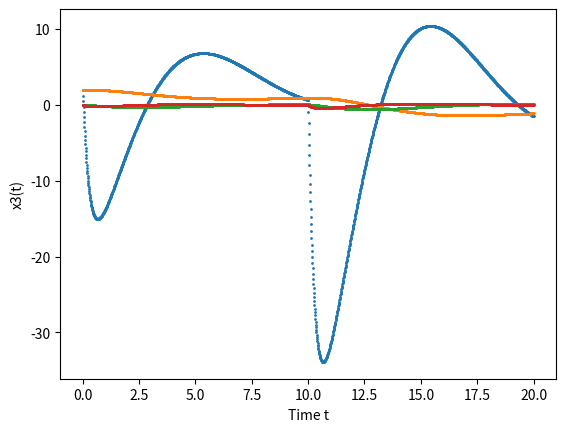

Source code (Python):
import numpy as np
import numpy.linalg as ag
import matplotlib.pyplot as plt
import math

# Program settings
delta = 0.01
maxT = 20
steps = maxT / delta

# Functions
def matrix_exponencial(A:np.matrix, t):
    return np.eye(3) + A*t + ag.matrix_power(A*t, 2) / math.factorial(2) #+ A*t + ag.matrix_power(A*t, 3) / math.factorial(3) + + A*t + ag.matrix_power(A*t, 4) / math.factorial(4) + A*t + ag.matrix_power(A*t, 5) / math.factorial(5)


def u(step, utype):
    if utype == 1:
        return 1
    if utype == 2:
        if step < steps / 2:
            return 1
        else:
            return -1
    if utype == 3:
        if step % 2 == 1:
            return 1
        else:
            return -1
    if utype == 4:
        return 5


def Fi(A:np.matrix, delta):
    return matrix_exponencial(A, delta)


def H(Fi:np.matrix, A:np.matrix, B:np.matrix):
    return (Fi - np.eye(3)).dot(ag.matrix_power(A, -1)).dot(B)


# Parameters
a0 = 1
a1 = 2
a2 = 4
utype = 2
A = np.matrix([[0, 1, 0],
               [0, 0, 1],
               [-a0, -a1, -a2]])
B = np.matrix([[0],
               [0],
               [1]])
C = np.matrix([1, 10, 80])

x1 = 2
x2 = 0
x3 = 0
x1Array = [x1]
x2Array = [x2]
x3Array = [x3]
yArray = [C.dot(np.matrix([[x1Array[0]],
                           [x2Array[0]],
                           [x3Array[0]]]))]
tArray = [0]
Fi = Fi(A, delta)
H = H(Fi, A, B)

# Calculating
j = 0
i = 1
while j < maxT:
    # Calculating xi
    xi = np.matrix([[x1Array[i-1]],
                   [x2Array[i-1]],
                   [x3Array[i-1]]])

    # Creating y(t) values
    yArray.append(C.dot(xi))

    # Creating series (labeled x1(t)/x2(t)/x3(t))
    x1Array.append((Fi.dot(xi) + H * u(i, utype)).item(0))
    x2Array.append((Fi.dot(xi) + H * u(i, utype)).item(1))
    x3Array.append((Fi.dot(xi) + H * u(i, utype)).item(2))
    i = i + 1

    # Creating abscissa axis values (labeled t)
    tArray.append(j + delta)
    j = j + delta


# Drawing plots
plt.xlabel('Time t')
plt.ylabel('y(t)')
scatter1 = plt.scatter(tArray, yArray, s=1)
plt.show()

plt.xlabel('Time t')
plt.ylabel('x1(t)')
scatter2 = plt.scatter(tArray, x1Array, s=1)
plt.show()

plt.xlabel('Time t')
plt.ylabel('x2(t)')
scatter3 = plt.scatter(tArray, x2Array, s=1)
plt.show()

plt.xlabel('Time t')
plt.ylabel('x3(t)')
scatter4 = plt.scatter(tArray, x3Array, s=1)
plt.show()